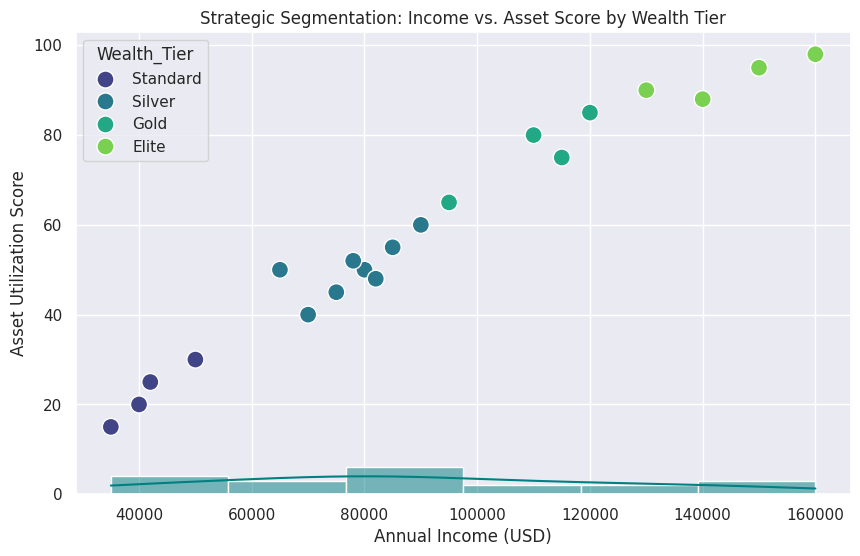

Write Python code to recreate this figure.
import pandas as pd
import seaborn as sns
import matplotlib.pyplot as plt

# 1. SETUP: Visualization Style
sns.set_theme(style="darkgrid")
plt.rcParams['figure.figsize'] = [10, 6]

# 2. DATA: Simulated High-Net-Worth Customer Portfolio
data = {
    'Client_ID': range(5001, 5021),
    'Age': [25, 34, 45, 23, 67, 33, 41, 52, 21, 30, 38, 48, 29, 55, 40, 31, 22, 60, 35, 44],
    'Annual_Income_USD': [50000, 80000, 120000, 40000, 150000, 75000, 90000, 110000, 35000, 70000, 85000, 130000, 65000, 140000, 95000, 78000, 42000, 160000, 82000, 115000],
    'Asset_Score': [30, 50, 85, 20, 95, 45, 60, 80, 15, 40, 55, 90, 50, 88, 65, 52, 25, 98, 48, 75], 
    'Wealth_Tier': ['Standard', 'Silver', 'Gold', 'Standard', 'Elite', 'Silver', 'Silver', 'Gold', 'Standard', 'Silver', 'Silver', 'Elite', 'Silver', 'Elite', 'Gold', 'Silver', 'Standard', 'Elite', 'Silver', 'Gold']
}
df = pd.DataFrame(data)

# --- EDA PHASE ---

# A. Univariate: Distribution of Annual Income
print("Visualizing Income Distributions...")
sns.histplot(df['Annual_Income_USD'], kde=True, color='teal')
plt.title("Client Base: Annual Income Distribution (Retail Banking Sector)")
plt.xlabel("Annual Income (USD)")
plt.savefig("client_income_distribution.png")
plt.show()

# B. Bivariate: Income vs. Asset Score (Segmentation View)
print("Generating Segmentation Scatter Plot...")
sns.scatterplot(x='Annual_Income_USD', y='Asset_Score', hue='Wealth_Tier', s=150, palette='viridis', data=df)
plt.title("Strategic Segmentation: Income vs. Asset Score by Wealth Tier")
plt.xlabel("Annual Income (USD)")
plt.ylabel("Asset Utilization Score")
plt.savefig("segmentation_matrix.png")
plt.show()

# C. Summary for Decision Makers
print("\n--- SUMMARY BY TIER ---")
summary = df.groupby('Wealth_Tier')[['Annual_Income_USD', 'Asset_Score']].mean().round(2)
print(summary)

print("\nAnalysis Complete: Financial Insights exported.")